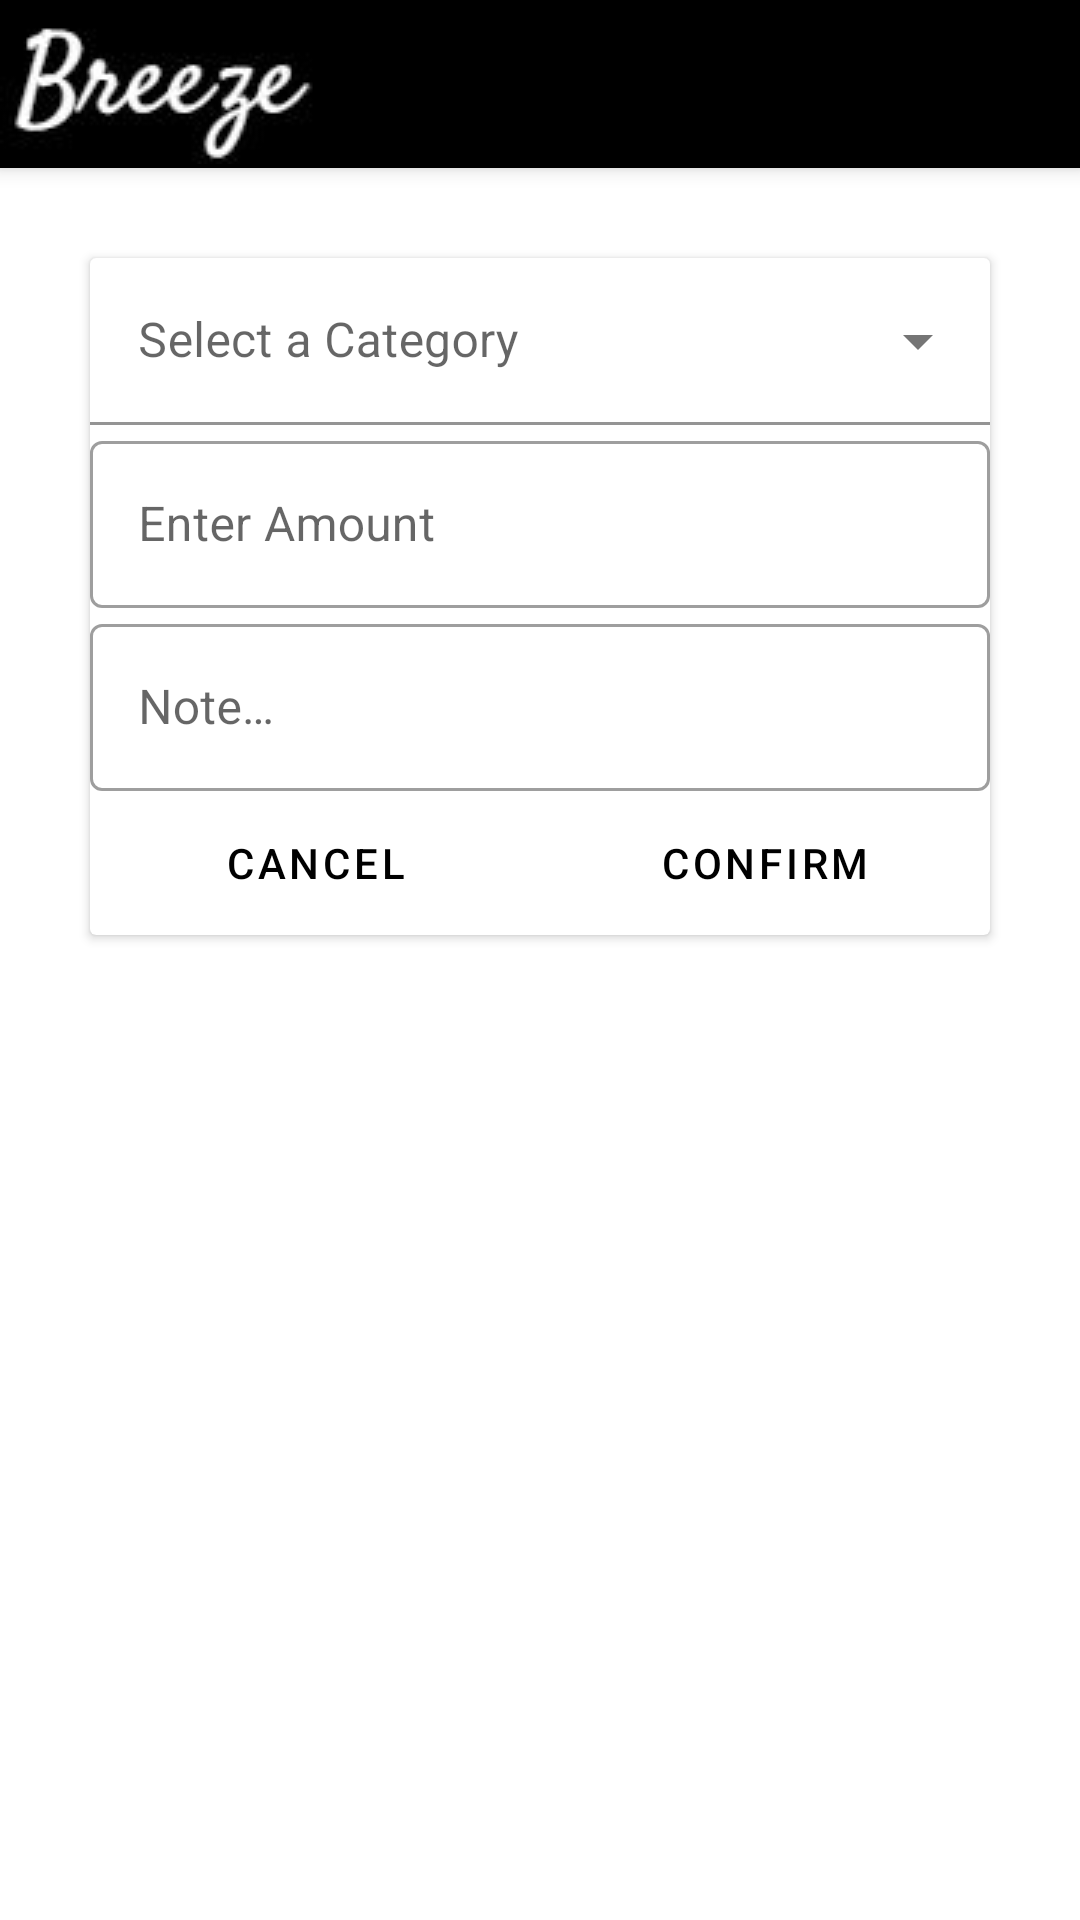

Here is an Android app screen rendered from its layout file. Give the layout XML and the strings, colors and styles it references.
<!-- AndroidManifest.xml: application theme Theme.PersonalFinance -->
<!-- res/layout/dialog_category_budget.xml -->
<?xml version="1.0" encoding="utf-8"?>
<androidx.coordinatorlayout.widget.CoordinatorLayout
    xmlns:android="http://schemas.android.com/apk/res/android"
    xmlns:app="http://schemas.android.com/apk/res-auto"
    xmlns:tools="http://schemas.android.com/tools"
    android:layout_width="match_parent"
    android:layout_height="match_parent"
    android:fitsSystemWindows="true"
    tools:context=".BudgetActivity">
    <LinearLayout
        android:id="@+id/budgetCategory"
        android:layout_width="match_parent"
        android:layout_height="match_parent"
        android:layout_marginBottom="40dp"
        android:orientation="vertical">
        <androidx.appcompat.widget.Toolbar
            android:id="@+id/toolBar"
            android:layout_width="match_parent"
            android:layout_height="wrap_content"
            style="@style/Widget.MaterialComponents.Toolbar.Primary"
            app:layout_constraintTop_toTopOf="parent"
            app:layout_constraintStart_toStartOf="parent"
            app:layout_constraintEnd_toEndOf="parent"
            app:navigationIcon="@drawable/icon"/>
        <androidx.cardview.widget.CardView
            android:layout_width="match_parent"
            android:layout_height="wrap_content"
            android:layout_margin="30dp"
            android:layout_marginTop="50dp"
            android:elevation="10dp">
            <androidx.constraintlayout.widget.ConstraintLayout
                android:layout_width="match_parent"
                android:layout_height="match_parent">

                <com.google.android.material.textfield.TextInputLayout
                    android:id="@+id/categoryBox"
                    style="@style/Widget.MaterialComponents.TextInputLayout.FilledBox.ExposedDropdownMenu"
                    android:layout_width="match_parent"
                    android:layout_height="wrap_content"
                    android:hint="@string/prompt_new_category"
                    app:boxBackgroundColor="@color/white"
                    app:layout_constraintEnd_toStartOf="parent"
                    app:layout_constraintStart_toEndOf="parent"
                    app:layout_constraintTop_toTopOf="parent">

                    <AutoCompleteTextView
                        android:id="@+id/categoryField"
                        android:layout_width="match_parent"
                        android:layout_height="wrap_content" />
                </com.google.android.material.textfield.TextInputLayout>

                <com.google.android.material.textfield.TextInputLayout
                    android:id="@+id/amountBox"
                    style="@style/Widget.MaterialComponents.TextInputLayout.OutlinedBox"
                    android:layout_width="0dp"
                    android:layout_height="match_parent"
                    android:layout_weight="1"
                    android:hint="@string/prompt_amount"
                    app:layout_constraintStart_toStartOf="parent"
                    app:layout_constraintTop_toBottomOf="@id/categoryBox"
                    app:layout_constraintEnd_toEndOf="parent">

                    <com.google.android.material.textfield.TextInputEditText
                        android:id="@+id/amountField"
                        android:layout_width="match_parent"
                        android:layout_height="wrap_content" />
                </com.google.android.material.textfield.TextInputLayout>


            <com.google.android.material.textfield.TextInputLayout
                style="@style/Widget.MaterialComponents.TextInputLayout.OutlinedBox"
                android:id="@+id/notesBox"
                android:layout_width="match_parent"
                android:layout_height="wrap_content"
                app:layout_constraintEnd_toStartOf="parent"
                app:layout_constraintStart_toEndOf="parent"
                app:layout_constraintTop_toBottomOf="@id/amountBox"
                app:layout_constraintStart_toStartOf="parent"
                app:layout_constraintEnd_toEndOf="parent"
                android:hint="@string/prompt_notes">

                <com.google.android.material.textfield.TextInputEditText
                    android:id="@+id/notesField"
                    android:layout_width="match_parent"
                    android:layout_height="wrap_content" />
            </com.google.android.material.textfield.TextInputLayout>
                <LinearLayout
                    android:layout_width="match_parent"
                    android:layout_height="wrap_content"
                    app:layout_constraintEnd_toStartOf="parent"
                    app:layout_constraintStart_toEndOf="parent"
                    app:layout_constraintTop_toBottomOf="@id/notesBox"
                    android:orientation="horizontal">

                    <Button
                        android:id="@+id/cancelButton"
                        style="@style/Widget.MaterialComponents.Button.TextButton"
                        android:layout_width="wrap_content"
                        android:layout_height="wrap_content"
                        android:layout_gravity="center"
                        android:layout_weight="1"
                        android:text="@string/cancel" />

                    <Button
                        android:id="@+id/confirmButton"
                        style="@style/Widget.MaterialComponents.Button.TextButton"
                        android:layout_width="wrap_content"
                        android:layout_height="wrap_content"
                        android:layout_gravity="center"
                        android:layout_weight="1"
                        android:text="@string/confirm_budget" />

                </LinearLayout>

            </androidx.constraintlayout.widget.ConstraintLayout>

        </androidx.cardview.widget.CardView>

    </LinearLayout>

</androidx.coordinatorlayout.widget.CoordinatorLayout>
<!-- resources referenced by this layout -->
<resources>
  <color name="white">#FFFFFFFF</color>
  <!-- drawable icon: jpg bitmap (drawable, 9514 bytes) -->
  <string name="cancel">Cancel</string>
  <string name="confirm_budget">Confirm</string>
  <string name="prompt_amount">Enter Amount</string>
  <string name="prompt_new_category">Select a Category</string>
  <string name="prompt_notes">Note…</string>
  <style name="Theme.PersonalFinance" parent="Theme.MaterialComponents.DayNight.NoActionBar">
          
          <item name="colorPrimary">@color/black</item>
          <item name="colorPrimaryVariant">@color/white</item>
          <item name="colorOnPrimary">@color/white</item>
          
          <item name="colorSecondary">@color/white</item>
          <item name="colorSecondaryVariant">@color/black</item>
          <item name="colorOnSecondary">@color/black</item>
          
          <item name="android:statusBarColor" tools:targetApi="l">?attr/colorPrimaryVariant</item>
          
  
      </style>
  <color name="black">#FF000000</color>
</resources>
